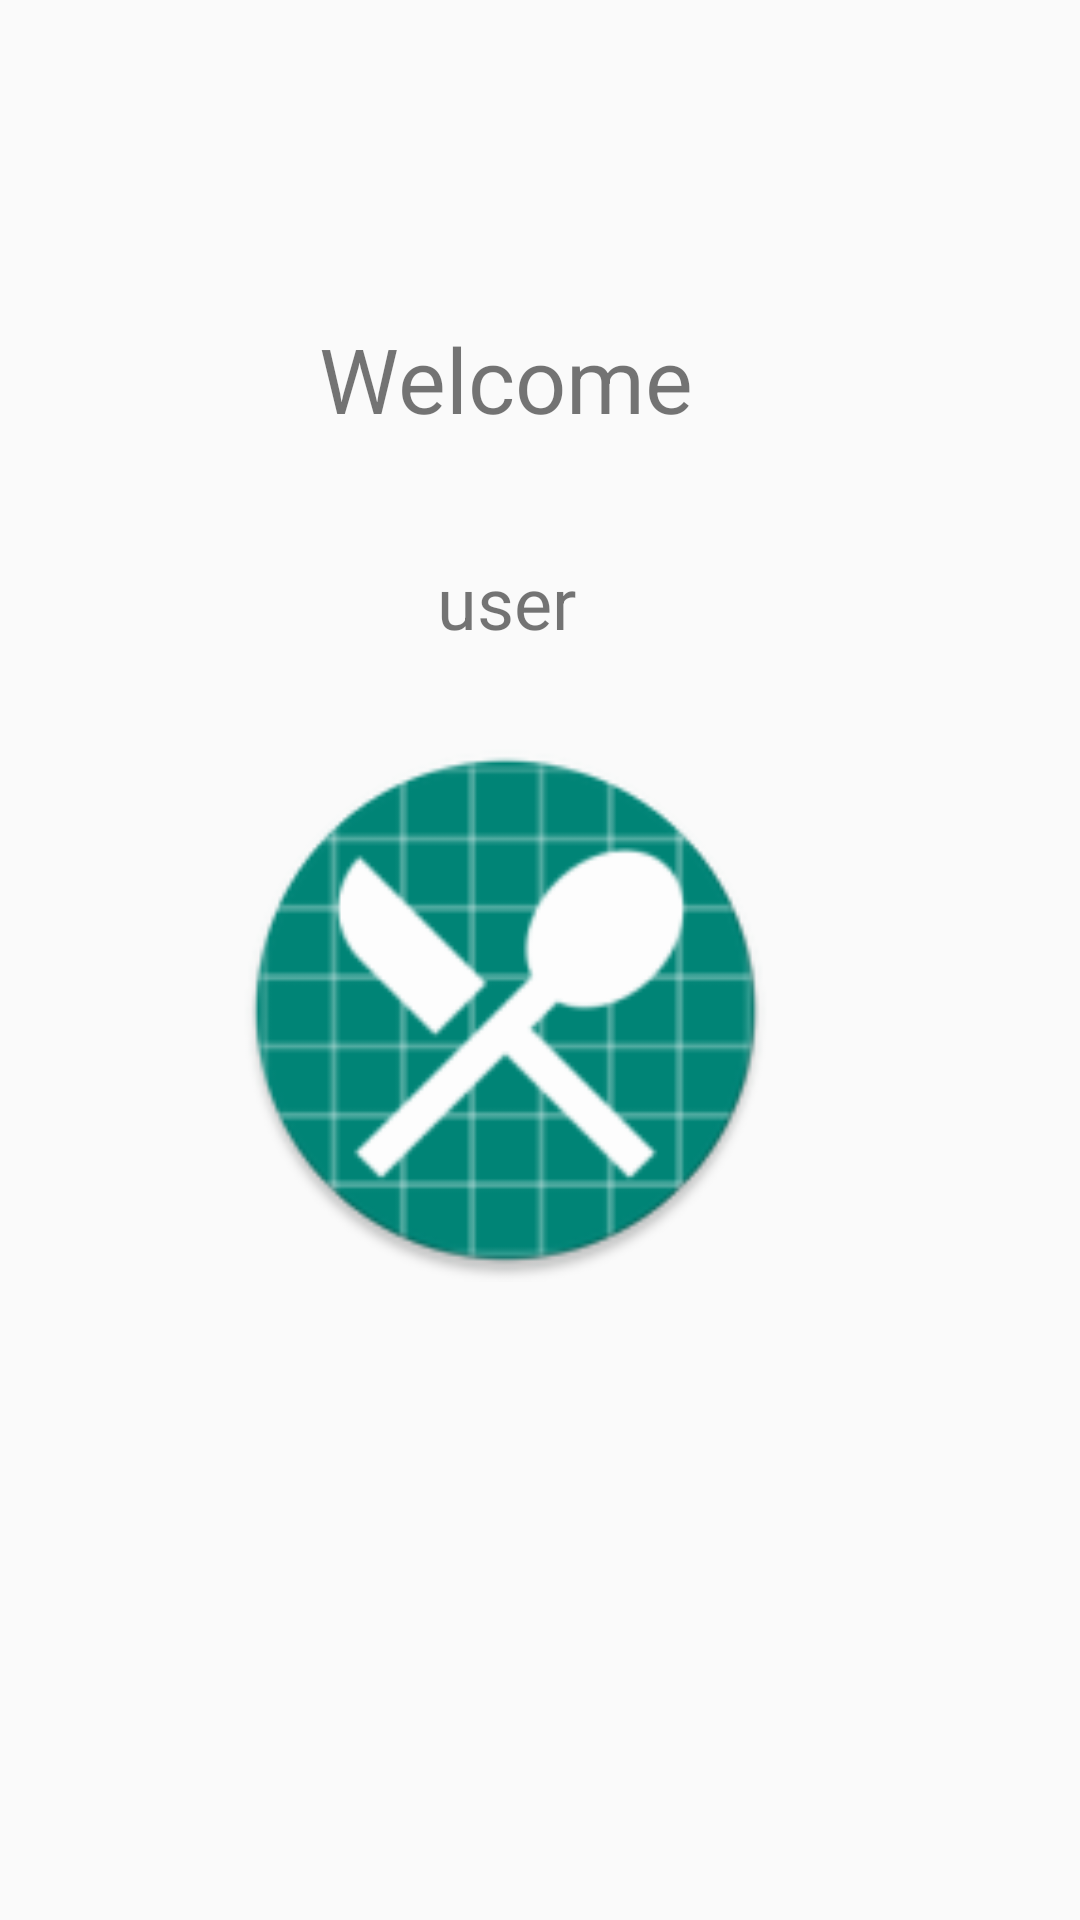

Here is an Android app screen rendered from its layout file. Give the layout XML and the strings, colors and styles it references.
<!-- AndroidManifest.xml: application theme AppTheme -->
<!-- res/layout/activity_user.xml -->
<?xml version="1.0" encoding="utf-8"?>
<android.support.constraint.ConstraintLayout xmlns:android="http://schemas.android.com/apk/res/android"
    xmlns:app="http://schemas.android.com/apk/res-auto"
    xmlns:tools="http://schemas.android.com/tools"
    android:layout_width="match_parent"
    android:layout_height="match_parent"
    tools:context=".UserActivity">

    <TextView
        android:id="@+id/textView10"
        android:layout_width="wrap_content"
        android:layout_height="wrap_content"
        android:layout_marginTop="106dp"
        android:layout_marginEnd="129dp"
        android:text="@string/welcome"
        android:textSize="30sp"
        app:layout_constraintEnd_toEndOf="parent"
        app:layout_constraintTop_toTopOf="parent" />

    <ImageView
        android:id="@+id/ivUser"
        android:layout_width="183dp"
        android:layout_height="181dp"
        android:layout_marginTop="100dp"
        android:layout_marginEnd="100dp"
        android:contentDescription="@string/todo"
        app:layout_constraintEnd_toEndOf="parent"
        app:layout_constraintTop_toBottomOf="@+id/textView10"
        app:srcCompat="@mipmap/ic_launcher_round" />

    <TextView
        android:id="@+id/tvUserName"
        android:layout_width="wrap_content"
        android:layout_height="wrap_content"
        android:layout_marginTop="38dp"
        android:layout_marginEnd="168dp"
        android:text="user"
        android:textSize="24sp"
        app:layout_constraintEnd_toEndOf="parent"
        app:layout_constraintTop_toBottomOf="@+id/textView10" />

</android.support.constraint.ConstraintLayout>
<!-- resources referenced by this layout -->
<resources>
  <!-- mipmap ic_launcher_round: png bitmap (mipmap-hdpi, 4780 bytes) -->
  <string name="todo">TODO</string>
  <string name="welcome">Welcome</string>
  <style name="AppTheme" parent="Base.Theme.AppCompat.Light.DarkActionBar">
      </style>
</resources>
